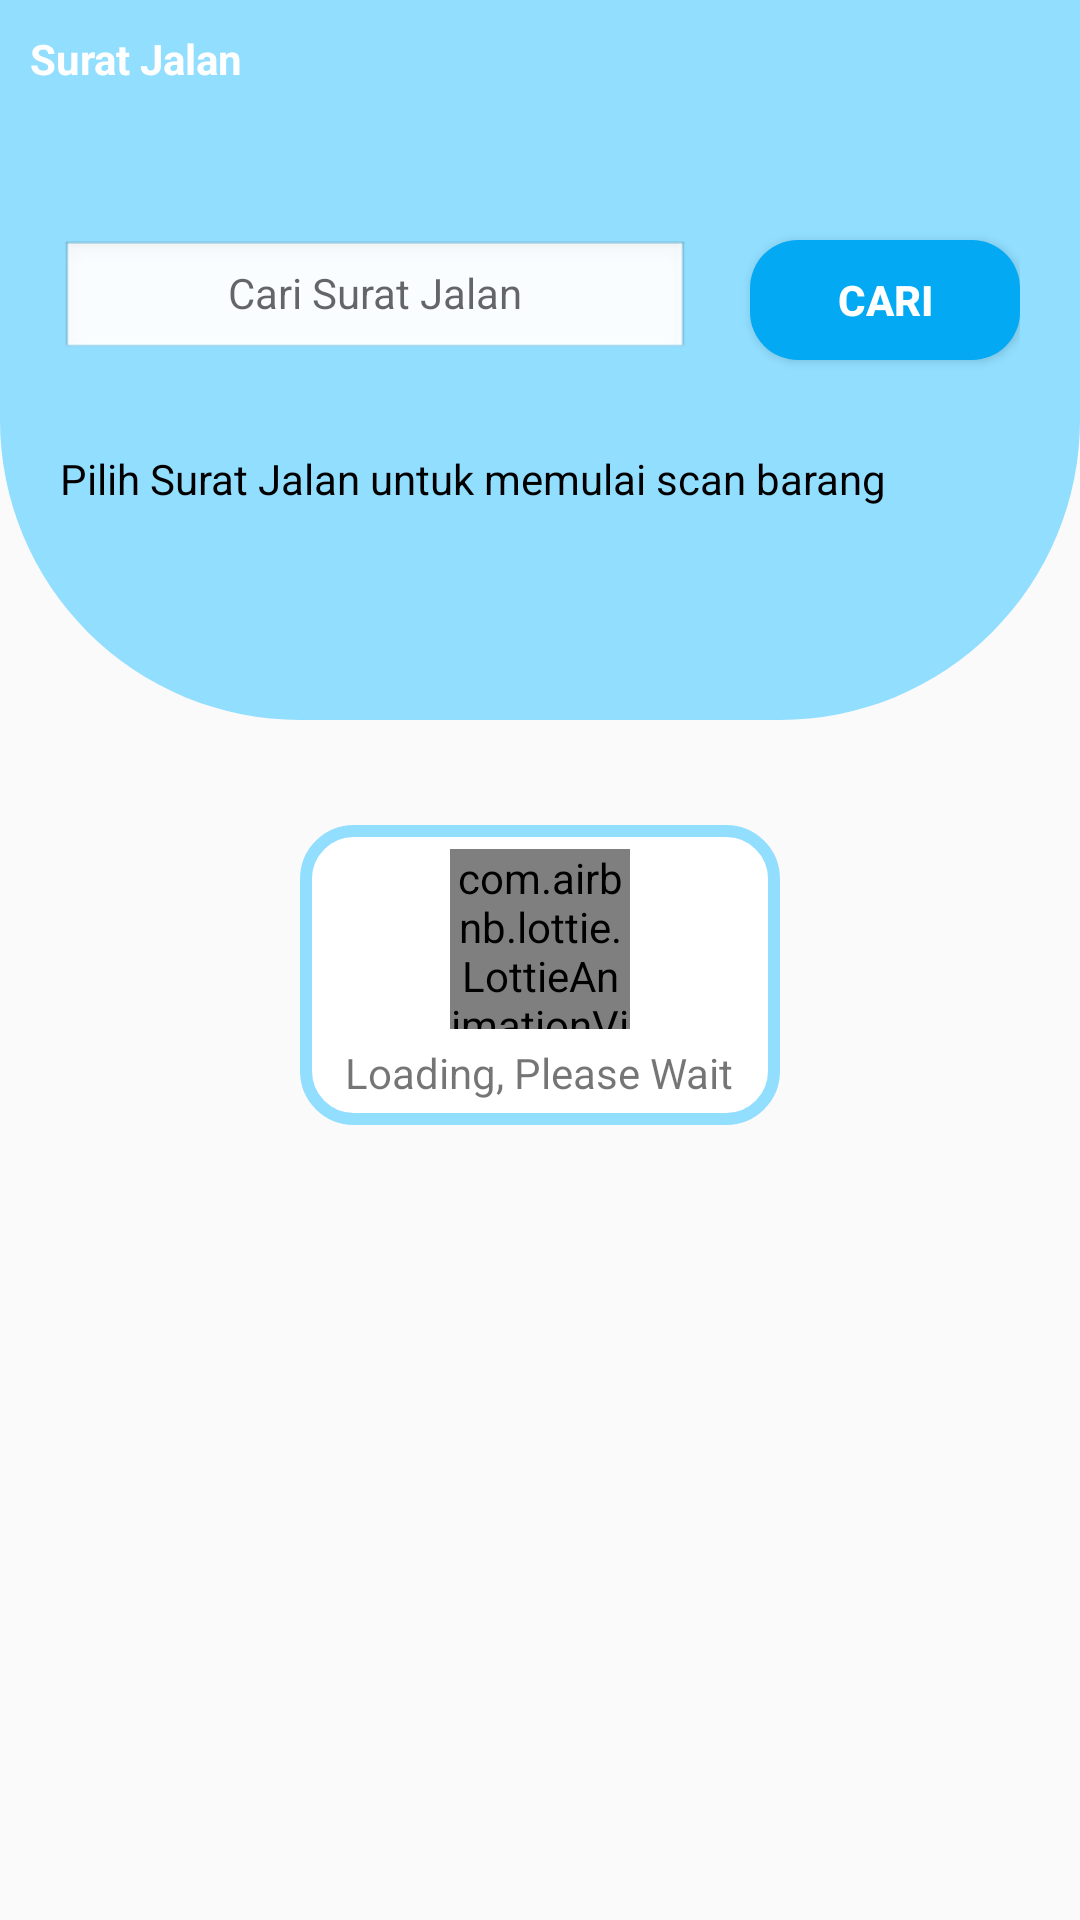

Write the Android layout XML for this screen, with the resource values it uses.
<!-- AndroidManifest.xml: application theme Theme.ItemsReceiver -->
<!-- res/layout/activity_faktur.xml -->
<?xml version="1.0" encoding="utf-8"?>
<androidx.constraintlayout.widget.ConstraintLayout
    xmlns:android="http://schemas.android.com/apk/res/android"
    xmlns:tools="http://schemas.android.com/tools"
    android:layout_width="match_parent"
    android:layout_height="match_parent"
    xmlns:app="http://schemas.android.com/apk/res-auto"
    tools:context=".FakturActivity"
    android:background="@drawable/bg_main2">
    <LinearLayout
        android:layout_width="match_parent"
        android:layout_height="match_parent"
        android:orientation="vertical">
        <TextView
            android:layout_width="match_parent"
            android:layout_height="40dp"
            android:text="@string/srtJalan"
            android:textStyle="bold"
            android:textSize="14sp"
            android:textColor="@color/white"
            android:layout_margin="10dp">
        </TextView>
        <LinearLayout
            android:layout_width="match_parent"
            android:layout_height="60dp"
            android:orientation="horizontal"
            android:gravity="center"
            android:layout_marginTop="10dp"
            android:layout_marginStart="20dp"
            android:layout_marginEnd="20dp">
            <EditText
                android:id="@+id/ETCariSrtJln"
                android:layout_width="0dp"
                android:layout_height="40dp"
                android:layout_weight="7"
                android:background="@android:drawable/edit_text"
                android:hint="@string/cariSrtJln"
                android:gravity="center"
                android:singleLine="true"
                android:textSize="14sp"
                android:textStyle="normal"
                android:textColor="@color/black"
                android:inputType="text"
                android:selectAllOnFocus="true">
            </EditText>
            <Button
                android:id="@+id/BtnSrtJln"
                android:layout_width="0dp"
                android:layout_height="40dp"
                android:layout_weight="3"
                android:background="@drawable/button_blue"
                android:layout_marginStart="20dp"
                android:textColor="@color/white"
                android:textStyle="bold"
                android:text="@string/cari"
                android:textSize="14sp">
            </Button>
        </LinearLayout>
        <TextView
            android:layout_width="match_parent"
            android:layout_height="wrap_content"
            android:textSize="14sp"
            android:text="@string/cari2"
            android:textStyle="normal"
            android:textColor="@color/black"
            android:layout_marginTop="20dp"
            android:layout_marginStart="20dp"
            android:layout_marginEnd="20dp">
        </TextView>
        <androidx.recyclerview.widget.RecyclerView
            android:id="@+id/RVSrtJln"
            android:layout_width="match_parent"
            android:layout_height="match_parent"
            android:layout_marginTop="10dp"
            android:layout_marginStart="20dp"
            android:layout_marginEnd="20dp"
            android:layout_marginBottom="20dp">
        </androidx.recyclerview.widget.RecyclerView>
    </LinearLayout>
    <LinearLayout
        android:id="@+id/LLProgress"
        android:layout_width="160dp"
        android:layout_height="100dp"
        android:layout_marginTop="10dp"
        android:layout_gravity="center_horizontal"
        android:orientation="vertical"
        android:gravity="center"
        app:layout_constraintLeft_toLeftOf="parent"
        app:layout_constraintRight_toRightOf="parent"
        app:layout_constraintTop_toTopOf="parent"
        app:layout_constraintBottom_toBottomOf="parent"
        android:background="@drawable/bg_lay">
        <com.airbnb.lottie.LottieAnimationView
            android:layout_width="60dp"
            android:layout_height="60dp"
            android:scaleType="fitXY"
            app:lottie_autoPlay="true"
            app:lottie_fileName="9965-loading-spinner.json"
            app:lottie_loop="true"/>
        <TextView
            android:layout_width="wrap_content"
            android:layout_height="wrap_content"
            android:text="@string/loading"
            android:layout_marginTop="5dp">
        </TextView>
    </LinearLayout>

</androidx.constraintlayout.widget.ConstraintLayout>
<!-- resources referenced by this layout -->
<resources>
  <color name="black">#FF000000</color>
  <color name="white">#FFFFFFFF</color>
  <!-- drawable bg_lay (drawable) -->
  <?xml version="1.0" encoding="utf-8"?>
  <shape xmlns:android="http://schemas.android.com/apk/res/android"
      android:shape="rectangle">
  <corners android:radius="16dp"/>
      <stroke
          android:width="4dp"
          android:color="@color/blue2" />
      
      <solid android:color="@color/white"/>
  </shape>
  <!-- drawable bg_main2 (drawable) -->
  <?xml version="1.0" encoding="utf-8"?>
  <layer-list xmlns:android="http://schemas.android.com/apk/res/android">
      <item
          android:top="0dp"
          android:bottom="400dp"
          android:left="0dp"
          android:right="0dp">
  
          <shape android:shape="rectangle">
              <gradient android:angle="180"
                  android:type="linear"
                  android:startColor="@color/blue2"
                  android:endColor="@color/blue2"/>
              <corners android:radius="10dp"
                  android:bottomRightRadius="100dp"
                  android:bottomLeftRadius="100dp"
                  android:topLeftRadius="0dp"
                  android:topRightRadius="0dp"/>
          </shape>
      </item>
  
  
  </layer-list>
  <!-- drawable button_blue (drawable) -->
  <?xml version="1.0" encoding="utf-8"?>
  <shape android:shape="rectangle"
      xmlns:android="http://schemas.android.com/apk/res/android">
      <corners android:radius="16dp"/>
      <gradient android:angle="180"
          android:type="linear"
          android:startColor="@color/blue1"
          android:endColor="@color/blue1"/>
      <size android:height="64dp"
          android:width="468dp"/>
  </shape>
  <string name="cari">cari</string>
  <string name="cari2">Pilih Surat Jalan untuk memulai scan barang</string>
  <string name="cariSrtJln">Cari Surat Jalan</string>
  <string name="loading">Loading, Please Wait</string>
  <string name="srtJalan">Surat Jalan</string>
  <style name="Theme.ItemsReceiver" parent="Theme.AppCompat.Light.NoActionBar">
          
          <item name="colorPrimary">@color/purple_500</item>
          <item name="colorPrimaryVariant">@color/purple_700</item>
          <item name="colorOnPrimary">@color/white</item>
          
          <item name="colorSecondary">@color/blue1</item>
          <item name="colorSecondaryVariant">@color/blue1</item>
          <item name="colorOnSecondary">@color/black</item>
          
          
          
          <item name="android:windowNoTitle">true</item>
          <item name="android:windowFullscreen">true</item>
          <item name="android:windowActionBar">false</item>
      </style>
  <color name="blue2">#FF91DEFF</color>
  <color name="blue1">#FF04A9F3</color>
  <color name="purple_500">#FF6200EE</color>
  <color name="purple_700">#FF3700B3</color>
</resources>
